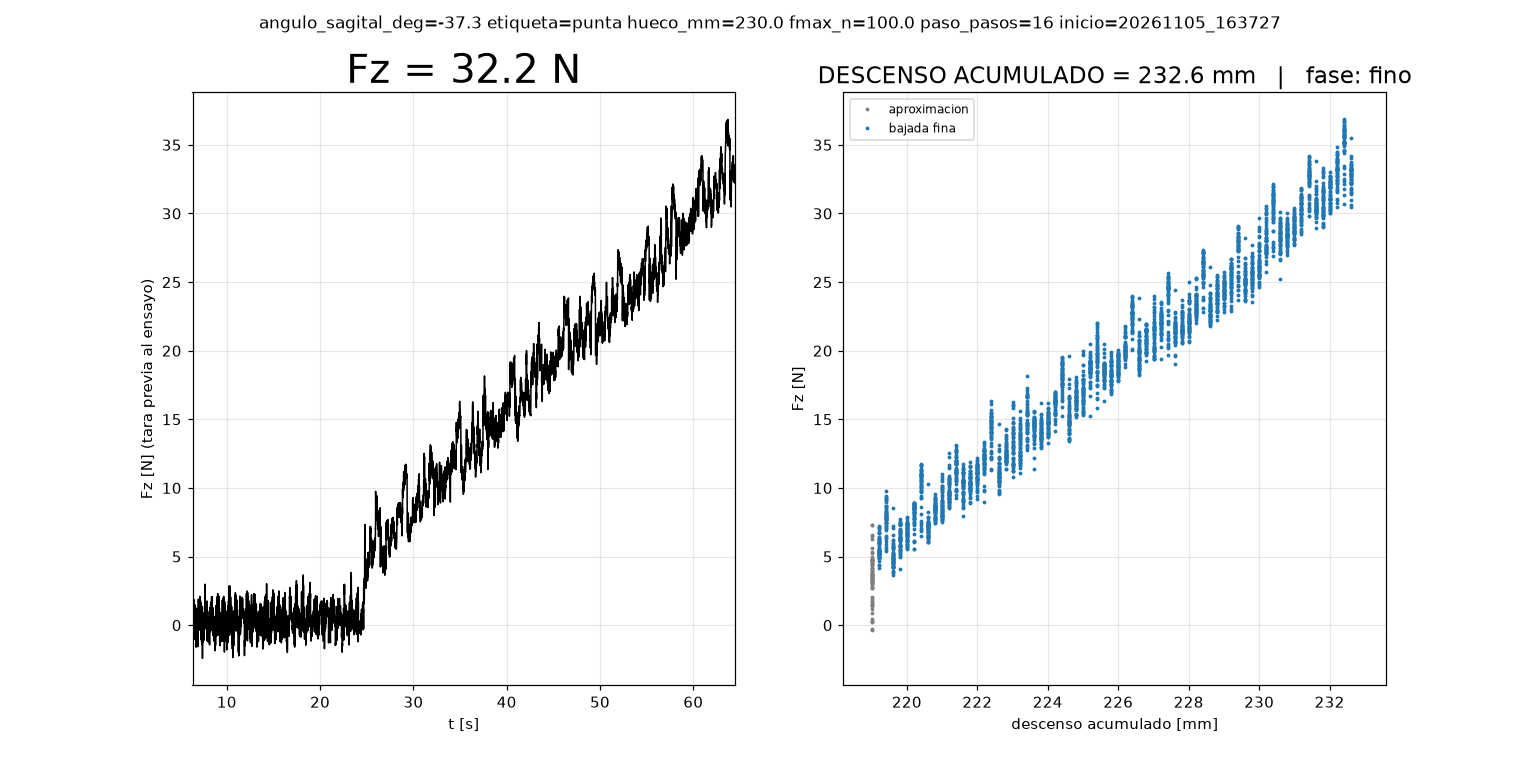

Data behind this chart, as committed beside it:
# angulo_sagital_deg=-37.3 etiqueta=punt…, 'Input/output error') pendientes=0
t_s, fase, mm, F_N
6.324, base, 0.0, 0.0
11.86, aprox, 100.0, 0.14
13.64, aprox, 125.0, 0.93
15.43, aprox, 150.0, 0.47
17.21, aprox, 175.0, -0.5
17.94, aprox, 179.0, -0.09
18.68, aprox, 183.0, 1.21
19.41, aprox, 187.0, 1.1
20.14, aprox, 191.0, 0.72
20.87, aprox, 195.0, 0.59
21.61, aprox, 199.0, 0.12
22.34, aprox, 203.0, -0.54
23.07, aprox, 207.0, 0.12
23.81, aprox, 211.0, 0.76
24.54, aprox, 215.0, 0.54
25.27, aprox, 219.0, 4.95
25.84, fino, 219.2, 6.02
26.42, fino, 219.4, 8.19
27, fino, 219.6, 4.96
27.58, fino, 219.8, 5.77
28.15, fino, 220.0, 5.53
28.73, fino, 220.2, 7.73
29.31, fino, 220.4, 11.03
29.88, fino, 220.6, 7.91
30.46, fino, 220.8, 8.78
31.04, fino, 221.0, 8.71
31.61, fino, 221.2, 9.64
32.19, fino, 221.4, 11.06
32.76, fino, 221.6, 9.55
33.33, fino, 221.8, 9.54
33.91, fino, 222.0, 10.34
34.49, fino, 222.2, 12.09
35.06, fino, 222.4, 15.25
35.64, fino, 222.6, 12.18
36.22, fino, 222.8, 12.44
36.8, fino, 223.0, 12.18
37.37, fino, 223.2, 12.64
37.95, fino, 223.4, 14.38
38.53, fino, 223.6, 13.78
39.1, fino, 223.8, 13.53
39.68, fino, 224.0, 14.99
40.26, fino, 224.2, 16.35
40.83, fino, 224.4, 19.51
41.41, fino, 224.6, 15.25
41.98, fino, 224.8, 15.34
42.56, fino, 225.0, 15.39
43.14, fino, 225.2, 18.69
43.71, fino, 225.4, 19.17
44.29, fino, 225.6, 18.38
44.87, fino, 225.8, 18.31
45.45, fino, 226.0, 19.74
46.02, fino, 226.2, 20.99
46.6, fino, 226.4, 23.4
47.18, fino, 226.6, 18.97
47.75, fino, 226.8, 19.93
48.33, fino, 227.0, 19.37
48.91, fino, 227.2, 21.67
49.48, fino, 227.4, 24.04
50.06, fino, 227.6, 21.96
... 25 more rows
